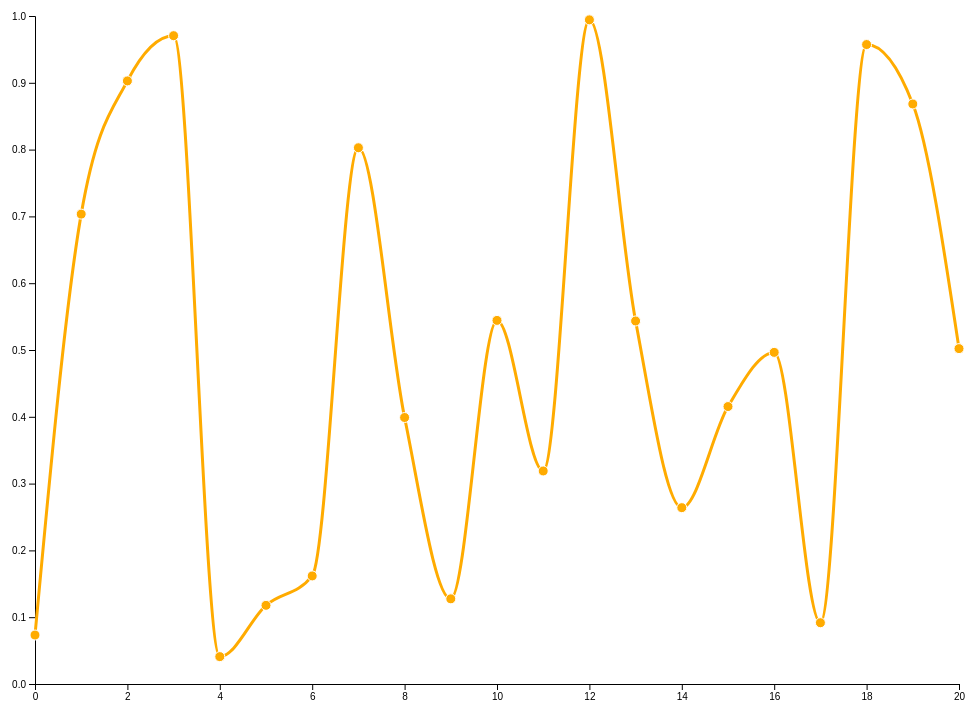
D3 v5 page, settled after 480 driven frames (8 s of simulated time); the page loaded 1 data file(s).


// ── oscars.js
var dataset;

d3.csv("line_chart_neighbourhood_avg_prices.csv").then(function(data) {
    dataset = removeFirst(Object.values(data[1])).map(function(value) {
        console.log(value)
        return parseInt(value);
    });
    gen_vis();
  });

function removeFirst(array) {
    return array.splice(1, array.length);
}

function gen_vis() {
    // 2. Use the margin convention practice 
    var margin = { top: 50, right: 50, bottom: 50, left: 50 }
        , width = window.innerWidth - margin.left - margin.right // Use the window's width 
        , height = window.innerHeight - margin.top - margin.bottom; // Use the window's height

    // The number of datapoints
    var n = 21;

    // 5. X scale will use the index of our data
    var xScale = d3.scaleLinear()
        .domain([0, n - 1]) // input
        .range([0, width]); // output

    // 6. Y scale will use the randomly generate number 
    var yScale = d3.scaleLinear()
        .domain([0, 1]) // input 
        .range([height, 0]); // output 

    // 7. d3's line generator
    var line = d3.line()
        .x(function (d, i) { return xScale(i); }) // set the x values for the line generator
        .y(function (d) { return yScale(d.y); }) // set the y values for the line generator 
        .curve(d3.curveMonotoneX) // apply smoothing to the line

    // 8. An array of objects of length N. Each object has key -> value pair, the key being "y" and the value is a random number
    var dataset = d3.range(n).map(function (d) { return { "y": d3.randomUniform(1)() } })

    // 1. Add the SVG to the page and employ #2
    var svg = d3.select("#line").append("svg")
        .attr("width", width + margin.left + margin.right)
        .attr("height", height + margin.top + margin.bottom)
        .append("g")
        .attr("transform", "translate(" + margin.left + "," + margin.top + ")");

    // 3. Call the x axis in a group tag
    svg.append("g")
        .attr("class", "x axis")
        .attr("transform", "translate(0," + height + ")")
        .call(d3.axisBottom(xScale)); // Create an axis component with d3.axisBottom

    // 4. Call the y axis in a group tag
    svg.append("g")
        .attr("class", "y axis")
        .call(d3.axisLeft(yScale)); // Create an axis component with d3.axisLeft

    // 9. Append the path, bind the data, and call the line generator 
    svg.append("path")
        .datum(dataset) // 10. Binds data to the line 
        .attr("class", "line") // Assign a class for styling 
        .attr("d", line); // 11. Calls the line generator 

    // 12. Appends a circle for each datapoint 
    svg.selectAll(".dot")
        .data(dataset)
        .enter().append("circle") // Uses the enter().append() method
        .attr("class", "dot") // Assign a class for styling
        .attr("cx", function (d, i) { return xScale(i) })
        .attr("cy", function (d) { return yScale(d.y) })
        .attr("r", 5)
}

### data: line_chart_neighbourhood_avg_prices.csv
Amsterdam, Bijlmer-Centrum, Bijlmer-Oost, Bos en Lommer, Buitenveldert - Zuidas, Centrum-Oost, Centrum-West, De Aker - Nieuw Sloten, De Baarsjes - Oud-West, De Pijp - Rivierenbuurt, Gaasperdam - Driemond, Geuzenveld - Slotermeer, IJburg - Zeeburgereiland, Noord-Oost, Noord-West, Oostelijk Havengebied - Indische Buurt, Osdorp, Oud-Noord, Oud-Oost, Slotervaart, Watergraafsmeer, Westerpark, Zuid, 
2015, 112, 65, 64, 100, 118, 157, 168, 122, 119, 125, 64, 99, 132, 99, 99, 113, 93, 122, 114, 95, 112, 130, 143
2016, 115, 57, 73, 100, 118, 160, 169, 120, 125, 131, 79, 97, 141, 113, 99, 119, 95, 128, 121, 96, 123, 123, 151
2017, 123, 74, 85, 107, 122, 168, 179, 117, 134, 141, 88, 112, 149, 115, 108, 123, 97, 134, 126, 113, 129, 136, 152
2018, 132, 93, 92, 115, 141, 183, 186, 124, 140, 149, 94, 124, 159, 117, 120, 126, 101, 155, 134, 112, 139, 138, 161
2019, 140, 95, 88, 121, 164, 200, 201, 131, 147, 163, 97, 124, 169, 125, 125, 131, 105, 160, 144, 122, 143, 147, 184